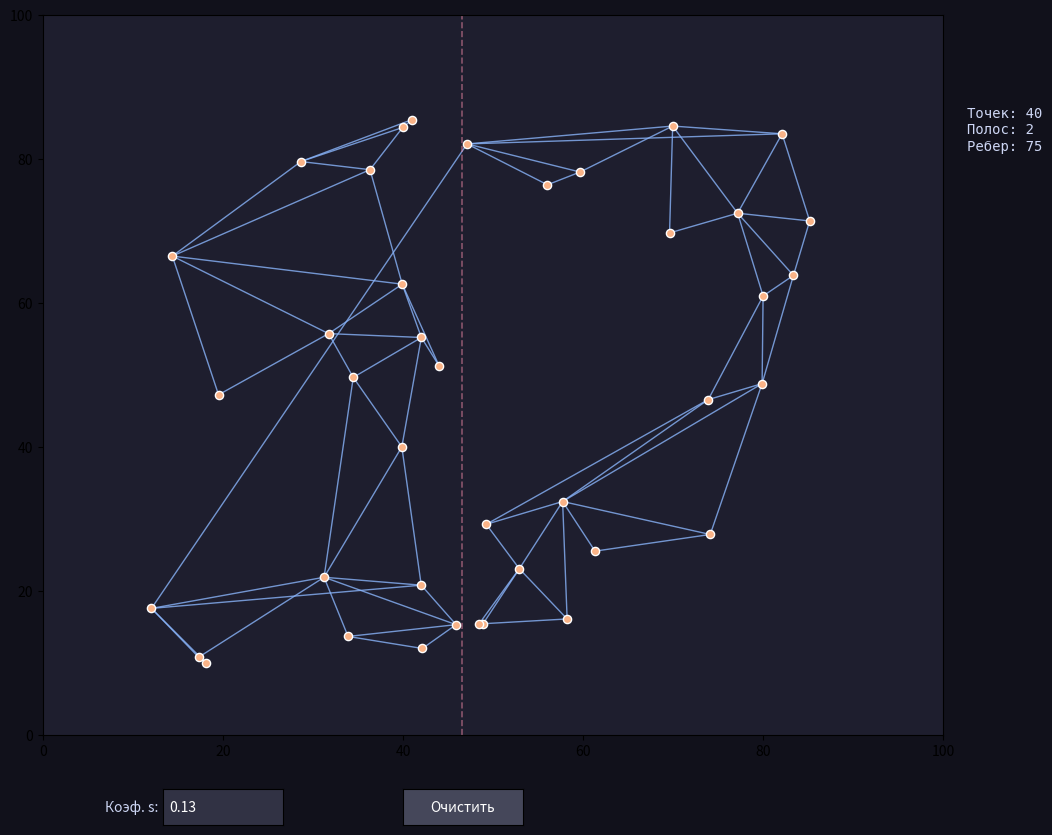

Reproduce this figure in Python.
import math
import random
import matplotlib
import matplotlib.pyplot as plt
import matplotlib.patches as mpatches
from matplotlib.collections import LineCollection
from matplotlib.widgets import TextBox, Button
from typing import List, Tuple, Optional, Dict

# Настройка бэкенда
try:
    matplotlib.use("TkAgg")
except:
    pass


# ─────────────────────────────────────────────────────────────────────────────
# ГЕОМЕТРИЯ
# ─────────────────────────────────────────────────────────────────────────────

class Point:
    __slots__ = ("x", "y", "id")

    def __init__(self, x: float, y: float, id: int = -1):
        self.x, self.y, self.id = x, y, id

    def __repr__(self):
        return f"P{self.id}({self.x:.1f},{self.y:.1f})"

    def __lt__(self, other):
        if abs(self.x - other.x) > 1e-9: return self.x < other.x
        return self.y < other.y


def cross_prod(a, b, c):
    """Положительно — левый поворот (CCW)."""
    return (b.x - a.x) * (c.y - a.y) - (b.y - a.y) * (c.x - a.x)


def in_circle(a, b, c, d):
    """Критерий Делоне: точка d внутри окружности abc."""
    ax, ay = a.x - d.x, a.y - d.y
    bx, by = b.x - d.x, b.y - d.y
    cx, cy = c.x - d.x, c.y - d.y
    return (ax * ax + ay * ay) * (bx * cy - by * cx) - \
        (bx * bx + by * by) * (ax * cy - ay * cx) + \
        (cx * cx + cy * cy) * (ax * by - ay * bx) > 1e-9


# ─────────────────────────────────────────────────────────────────────────────
# СТРУКТУРА ДАННЫХ (ГРАФ СМЕЖНОСТИ)
# ─────────────────────────────────────────────────────────────────────────────

class Mesh:
    def __init__(self):
        self.adj: Dict[Point, List[Point]] = {}

    def add_edge(self, u, v):
        for a, b in [(u, v), (v, u)]:
            if a not in self.adj: self.adj[a] = []
            if b not in self.adj[a]: self.adj[a].append(b)
        self.sort_around(u)
        self.sort_around(v)

    def remove_edge(self, u, v):
        if u in self.adj and v in self.adj[u]: self.adj[u].remove(v)
        if v in self.adj and u in self.adj[v]: self.adj[v].remove(u)

    def sort_around(self, p):
        if p in self.adj:
            self.adj[p].sort(key=lambda n: math.atan2(n.y - p.y, n.x - p.x))

    def next_ccw(self, p, neighbor):
        nodes = self.adj[p]
        return nodes[(nodes.index(neighbor) + 1) % len(nodes)]

    def next_cw(self, p, neighbor):
        nodes = self.adj[p]
        return nodes[(nodes.index(neighbor) - 1) % len(nodes)]


# ─────────────────────────────────────────────────────────────────────────────
# АЛГОРИТМ ВЫПУКЛОГО ПОЛОСОВОГО СЛИЯНИЯ (§3.3.2)
# ─────────────────────────────────────────────────────────────────────────────

class ConvexStripMerge:
    def __init__(self, points: List[Tuple[float, float]], s: float = 0.13):
        self.pts = [Point(p[0], p[1], i) for i, p in enumerate(points)]
        self.s = s
        self.mesh = Mesh()
        self.strip_boundaries = []
        if len(self.pts) >= 3:
            self._build()

    def _build(self):
        # Шаг 1: Разбиение (стр. 54)
        self.pts.sort()
        N = len(self.pts)
        xmin, xmax = self.pts[0].x, self.pts[-1].x
        ymin, ymax = min(p.y for p in self.pts), max(p.y for p in self.pts)

        # Формула оптимального числа полос (стр. 56)
        a, b = max(1, xmax - xmin), max(1, ymax - ymin)
        m_count = max(1, int(math.sqrt(self.s * (a / b) * N)))

        strip_size = math.ceil(N / m_count)
        strips_pts = [self.pts[i:i + strip_size] for i in range(0, N, strip_size)]

        # Шаг 2 и 3а: Триангуляция и достраивание выпуклости
        sub_meshes = []
        for strip in strips_pts:
            if len(strip) < 3: continue
            sm = self._triangulate_strip_step2(strip)
            self._make_convex_step3a(sm)
            sub_meshes.append(sm)

        for i in range(len(strips_pts) - 1):
            self.strip_boundaries.append((strips_pts[i][-1].x + strips_pts[i + 1][0].x) / 2)

        # Шаг 3б: Слияние выпуклых полос
        if not sub_meshes: return
        res = sub_meshes[0]
        for i in range(1, len(sub_meshes)):
            res = self._merge_step3b(res, sub_meshes[i])
        self.mesh = res

    def _triangulate_strip_step2(self, strip: List[Point]) -> Mesh:
        """Алгоритм триангуляции полосы (стр. 54, Рис 30)."""
        m = Mesh()
        pts = sorted(strip, key=lambda p: -p.y)  # Сверху вниз

        # Первый треугольник (ABC)
        m.add_edge(pts[0], pts[1])
        m.add_edge(pts[1], pts[2])
        m.add_edge(pts[2], pts[0])

        # Добавление остальных (Рис 30, б)
        for i in range(3, len(pts)):
            p = pts[i]
            # Ищем ближайшее видимое ребро на нижней границе
            # Для полосы это обычно соединение с "нижними" точками текущего меша
            best_dist = float('inf')
            best_edge = None
            for u in m.adj:
                for v in m.adj[u]:
                    d = (p.x - (u.x + v.x) / 2) ** 2 + (p.y - (u.y + v.y) / 2) ** 2
                    if d < best_dist:
                        best_dist, best_edge = d, (u, v)
            m.add_edge(p, best_edge[0])
            m.add_edge(p, best_edge[1])
        return m

    def _make_convex_step3a(self, mesh: Mesh):
        """Достраивание выпуклости (стр. 57, Шаг 3а, Рис. 31, д)."""
        while True:
            hull = self._get_hull(mesh)
            changed = False
            for i in range(len(hull)):
                p_prev = hull[i - 1]
                p_curr = hull[i]
                p_next = hull[(i + 1) % len(hull)]
                # Если угол < 180 (впадина), достраиваем треугольник
                if cross_prod(p_prev, p_curr, p_next) > 1e-9:
                    mesh.add_edge(p_prev, p_next)
                    changed = True
                    break
            if not changed: break

    def _get_hull(self, mesh: Mesh):
        start = min(mesh.adj.keys(), key=lambda p: (p.x, p.y))
        hull = []
        curr, prev_dir = start, -math.pi / 2
        while True:
            hull.append(curr)
            best_pt, min_diff = None, 10
            for n in mesh.adj[curr]:
                diff = (math.atan2(n.y - curr.y, n.x - curr.x) - prev_dir) % (2 * math.pi)
                if diff < min_diff:
                    min_diff, best_pt = diff, n
            prev_dir = math.atan2(curr.y - best_pt.y, curr.x - best_pt.x)
            curr = best_pt
            if curr == start: break
        return hull

    def _merge_step3b(self, left_m, right_m):
        """Слияние выпуклых триангуляций (Шаг 3б)."""
        new_m = Mesh()
        new_m.adj.update(left_m.adj)
        new_m.adj.update(right_m.adj)

        # Общая нижняя касательная
        ld = max(left_m.adj.keys(), key=lambda p: p.x)
        rd = min(right_m.adj.keys(), key=lambda p: p.x)
        while True:
            moved = False
            for n in left_m.adj[ld]:
                if cross_prod(rd, ld, n) < -1e-9: ld, moved = n, True; break
            if moved: continue
            for n in right_m.adj[rd]:
                if cross_prod(ld, rd, n) > 1e-9: rd, moved = n, True; break
            if not moved: break

        # Зигзаг
        while True:
            new_m.add_edge(ld, rd)
            l_cand = self._find_zip_cand(ld, rd, new_m, True)
            r_cand = self._find_zip_cand(rd, ld, new_m, False)
            if not l_cand and not r_cand: break
            if not l_cand or (r_cand and in_circle(ld, rd, l_cand, r_cand)):
                rd = r_cand
            else:
                ld = l_cand
        return new_m

    def _find_zip_cand(self, p, other, mesh, is_left):
        side = 1 if is_left else -1
        candidates = [n for n in mesh.adj[p] if cross_prod(p, other, n) * side > 1e-9]
        if not candidates: return None

        # Выбираем лучшего по Делоне (как в "Разделяй и властвуй")
        best = candidates[0]
        for i in range(1, len(candidates)):
            if in_circle(p, other, best, candidates[i]):
                mesh.remove_edge(p, best)
                best = candidates[i]
        return best


# ─────────────────────────────────────────────────────────────────────────────
# ВИЗУАЛИЗАЦИЯ (Интерфейс)
# ─────────────────────────────────────────────────────────────────────────────

class InteractiveApp:
    def __init__(self):
        self.points = [(random.uniform(10, 90), random.uniform(10, 90)) for _ in range(40)]
        self.s_val = 0.13

        self.fig = plt.figure(figsize=(12, 9), facecolor='#11111b')
        self.ax = self.fig.add_axes([0.05, 0.15, 0.75, 0.8])
        self.ax.set_facecolor('#1e1e2e')

        # Коллекции
        self._lc_edges = LineCollection([], colors='#89b4fa', lw=1, alpha=0.8)
        self._lc_strips = LineCollection([], colors='#f38ba8', lw=1.2, ls='--', alpha=0.5)
        self._sc_pts = self.ax.scatter([], [], c='#fab387', edgecolors='white', s=35, zorder=10)
        self._hi_tri = mpatches.Polygon([[0, 0]], closed=True, fc='#a6e3a133', ec='#a6e3a1', lw=2, visible=False)

        self.ax.add_collection(self._lc_edges)
        self.ax.add_collection(self._lc_strips)
        self.ax.add_patch(self._hi_tri)

        self._setup_ui()
        self._rebuild()

        self.fig.canvas.mpl_connect("button_press_event", self._on_click)
        self.fig.canvas.mpl_connect("motion_notify_event", self._on_hover)
        plt.show()

    def _setup_ui(self):
        # Исправленный TextBox без textcolor
        ax_s = self.fig.add_axes([0.15, 0.05, 0.1, 0.04])
        self.txt_s = TextBox(ax_s, "Коэф. s: ", initial=str(self.s_val), color='#313244')
        self.txt_s.label.set_color('#cdd6f4')
        self.txt_s.text_disp.set_color('white')  # Ручная установка цвета текста
        self.txt_s.on_submit(self._on_s_change)

        ax_clr = self.fig.add_axes([0.35, 0.05, 0.1, 0.04])
        self.btn_clr = Button(ax_clr, "Очистить", color='#45475a', hovercolor='#585b70')
        self.btn_clr.label.set_color('white')
        self.btn_clr.on_clicked(self._clear)

        self.info = self.fig.text(0.82, 0.8, "", color='#cdd6f4', fontfamily='monospace')

    def _on_s_change(self, val):
        try:
            self.s_val = float(val); self._rebuild()
        except:
            pass

    def _clear(self, _):
        self.points = [];
        self._rebuild()

    def _on_click(self, event):
        if event.inaxes != self.ax: return
        if event.button == 1:
            self.points.append((event.xdata, event.ydata))
        elif event.button == 3 and self.points:
            idx = min(range(len(self.points)),
                      key=lambda i: math.hypot(self.points[i][0] - event.xdata, self.points[i][1] - event.ydata))
            self.points.pop(idx)
        self._rebuild()

    def _on_hover(self, event):
        if not event.inaxes or not self.algo: return
        # Поиск треугольника под курсором для подсветки
        found = False
        px, py = event.xdata, event.ydata
        for p, neighbors in self.algo.mesh.adj.items():
            for i in range(len(neighbors)):
                n1, n2 = neighbors[i], neighbors[(i + 1) % len(neighbors)]
                if n2 in self.algo.mesh.adj[n1]:  # Проверка на грань треугольника
                    # Проверка попадания в треугольник через ориентацию
                    if cross_prod(p, n1, Point(px, py)) > 0 and \
                            cross_prod(n1, n2, Point(px, py)) > 0 and \
                            cross_prod(n2, p, Point(px, py)) > 0:
                        self._hi_tri.set_xy([(p.x, p.y), (n1.x, n1.y), (n2.x, n2.y)])
                        self._hi_tri.set_visible(True)
                        found = True;
                        break
            if found: break
        if not found: self._hi_tri.set_visible(False)
        self.fig.canvas.draw_idle()

    def _rebuild(self):
        self.algo = ConvexStripMerge(self.points, self.s_val)

        edges = []
        for p, neighbors in self.algo.mesh.adj.items():
            for n in neighbors:
                if id(p) < id(n): edges.append([(p.x, p.y), (n.x, n.y)])

        self._lc_edges.set_segments(edges)
        self._lc_strips.set_segments([[(bx, 0), (bx, 100)] for bx in self.algo.strip_boundaries])

        if self.points:
            self._sc_pts.set_offsets(self.points)
        else:
            self._sc_pts.set_offsets(matplotlib.collections.np.empty((0, 2)))

        self.info.set_text(
            f"Точек: {len(self.points)}\nПолос: {len(self.algo.strip_boundaries) + 1}\nРебер: {len(edges)}")
        self.ax.set_xlim(0, 100);
        self.ax.set_ylim(0, 100)
        self.fig.canvas.draw_idle()


if __name__ == "__main__":
    InteractiveApp()
